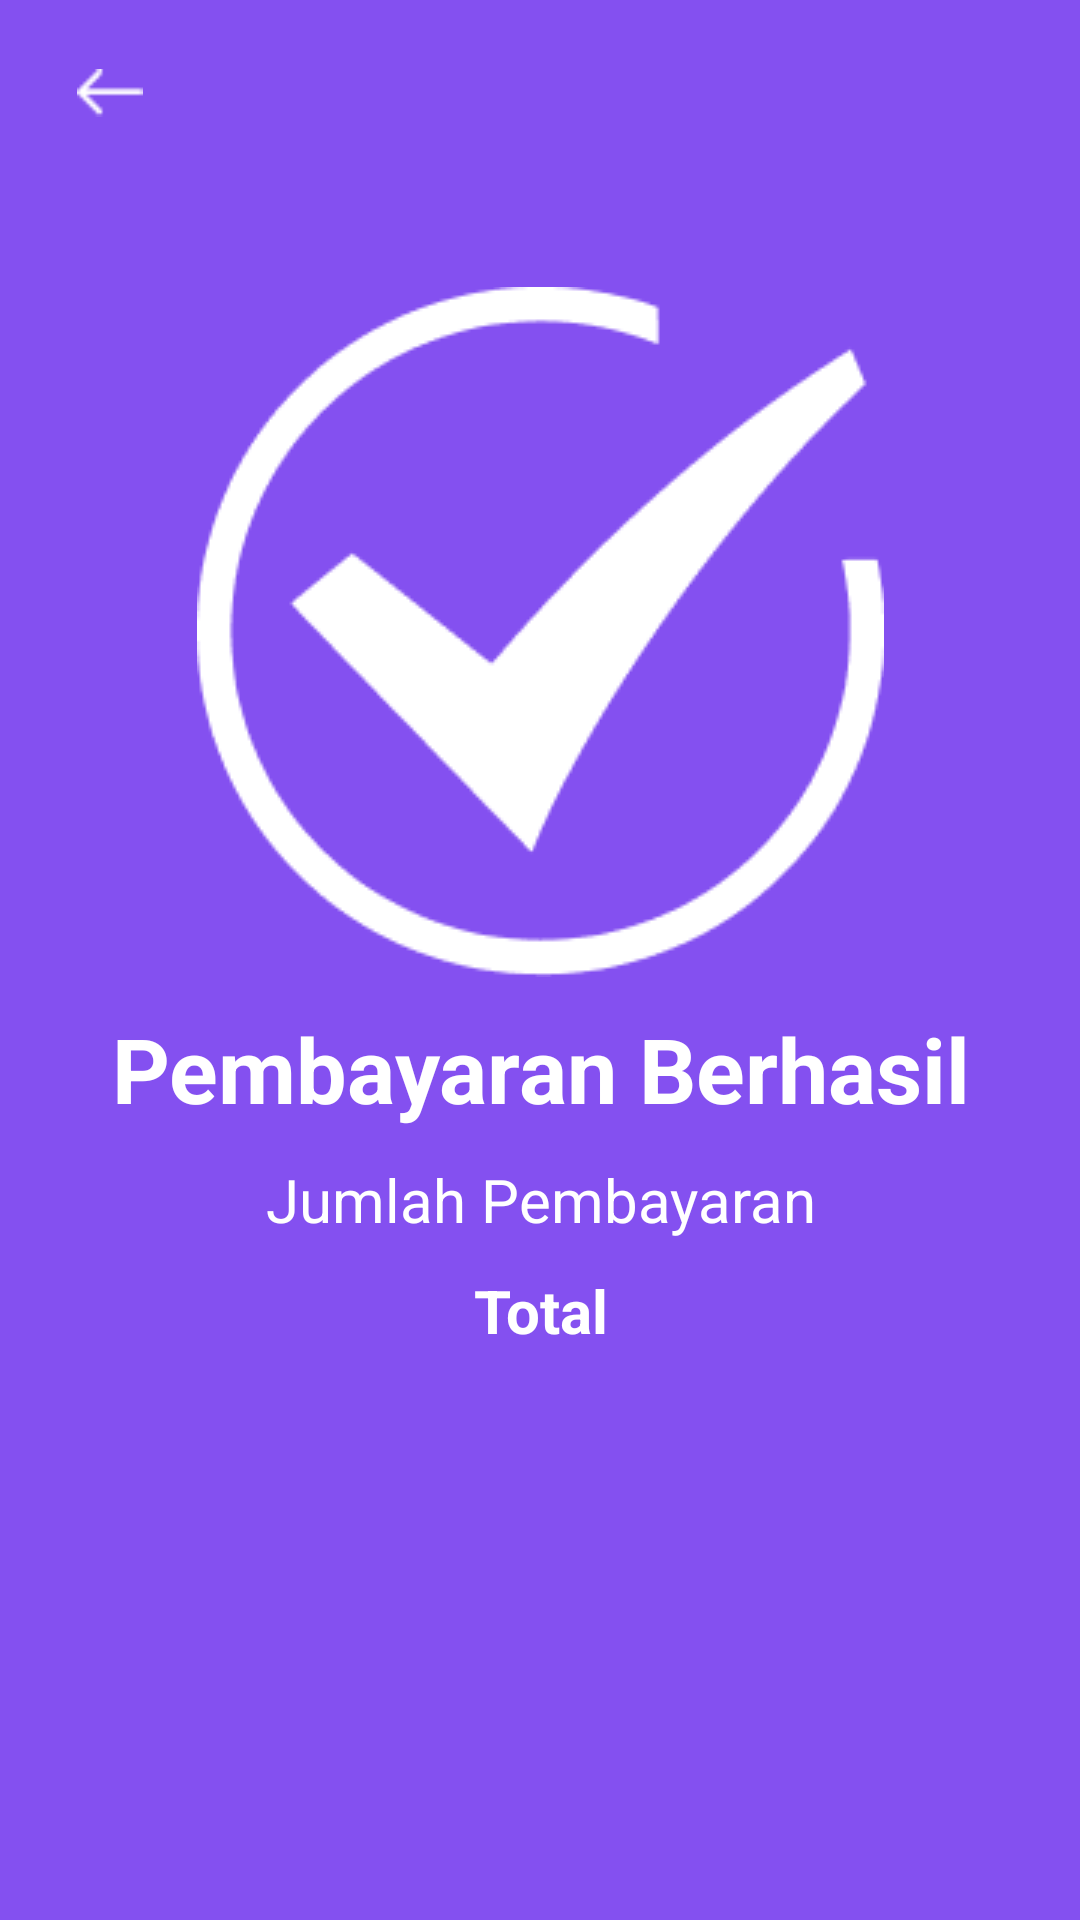

Write the Android layout XML for this screen, with the resource values it uses.
<!-- AndroidManifest.xml: application theme Theme.Aplikasisewamobil -->
<!-- res/layout/activity_pembayaran_done.xml -->
<?xml version="1.0" encoding="utf-8"?>
<androidx.constraintlayout.widget.ConstraintLayout xmlns:android="http://schemas.android.com/apk/res/android"
    xmlns:app="http://schemas.android.com/apk/res-auto"
    xmlns:tools="http://schemas.android.com/tools"
    android:layout_width="match_parent"
    android:layout_height="match_parent"
    android:background="@color/aww"
    tools:context=".PembayaranDone">


    <ImageView
        android:id="@+id/btnback"
        android:layout_width="22dp"
        android:layout_height="20dp"
        android:elevation="2dp"
        app:layout_constraintBottom_toBottomOf="parent"
        app:layout_constraintEnd_toEndOf="parent"
        app:layout_constraintHorizontal_bias="0.076"
        app:layout_constraintStart_toStartOf="parent"
        app:layout_constraintTop_toTopOf="parent"
        app:layout_constraintVertical_bias="0.034"
        app:srcCompat="@drawable/tombol_back" />

    <ImageView
        android:id="@+id/centang"
        android:layout_width="wrap_content"
        android:layout_height="wrap_content"
        android:background="@drawable/centang"
        app:layout_constraintBottom_toBottomOf="parent"
        app:layout_constraintEnd_toEndOf="parent"
        app:layout_constraintStart_toStartOf="parent"
        app:layout_constraintTop_toTopOf="parent"
        app:layout_constraintVertical_bias="0.233" />

    <LinearLayout
        android:layout_width="match_parent"
        android:layout_height="150dp"
        android:orientation="vertical"
        app:layout_constraintBottom_toBottomOf="parent"
        app:layout_constraintEnd_toEndOf="parent"
        app:layout_constraintHorizontal_bias="0.0"
        app:layout_constraintStart_toStartOf="parent"
        app:layout_constraintTop_toTopOf="parent"
        app:layout_constraintVertical_bias="0.645">


        <TextView
            android:layout_width="match_parent"
            android:layout_height="wrap_content"
            android:paddingTop="20dp"
            android:text="Pembayaran Berhasil"
            android:textAlignment="center"
            android:textColor="@color/white"
            android:textSize="30dp"
            android:textStyle="bold" />

        <TextView
            android:layout_width="match_parent"
            android:layout_height="wrap_content"
            android:paddingTop="10dp"
            android:text="Jumlah Pembayaran"
            android:textAlignment="center"
            android:textColor="@color/white"
            android:textSize="20dp" />

        <TextView
            android:id="@+id/totalpembayaran"
            android:layout_width="match_parent"
            android:layout_height="wrap_content"
            android:paddingTop="10dp"
            android:text="Total"
            android:textAlignment="center"
            android:textColor="@color/white"
            android:textSize="20dp"
            android:textStyle="bold" />


    </LinearLayout>


</androidx.constraintlayout.widget.ConstraintLayout>
<!-- resources referenced by this layout -->
<resources>
  <color name="aww">#8450F0</color>
  <color name="white">#FFFFFFFF</color>
  <!-- drawable centang: png bitmap (drawable, 5162 bytes) -->
  <!-- drawable tombol_back: png bitmap (drawable, 206 bytes) -->
  <style name="Theme.Aplikasisewamobil" parent="Base.Theme.Aplikasisewamobil" />
  <style name="Base.Theme.Aplikasisewamobil" parent="Theme.Material3.DayNight.NoActionBar">
          
          
      </style>
</resources>
